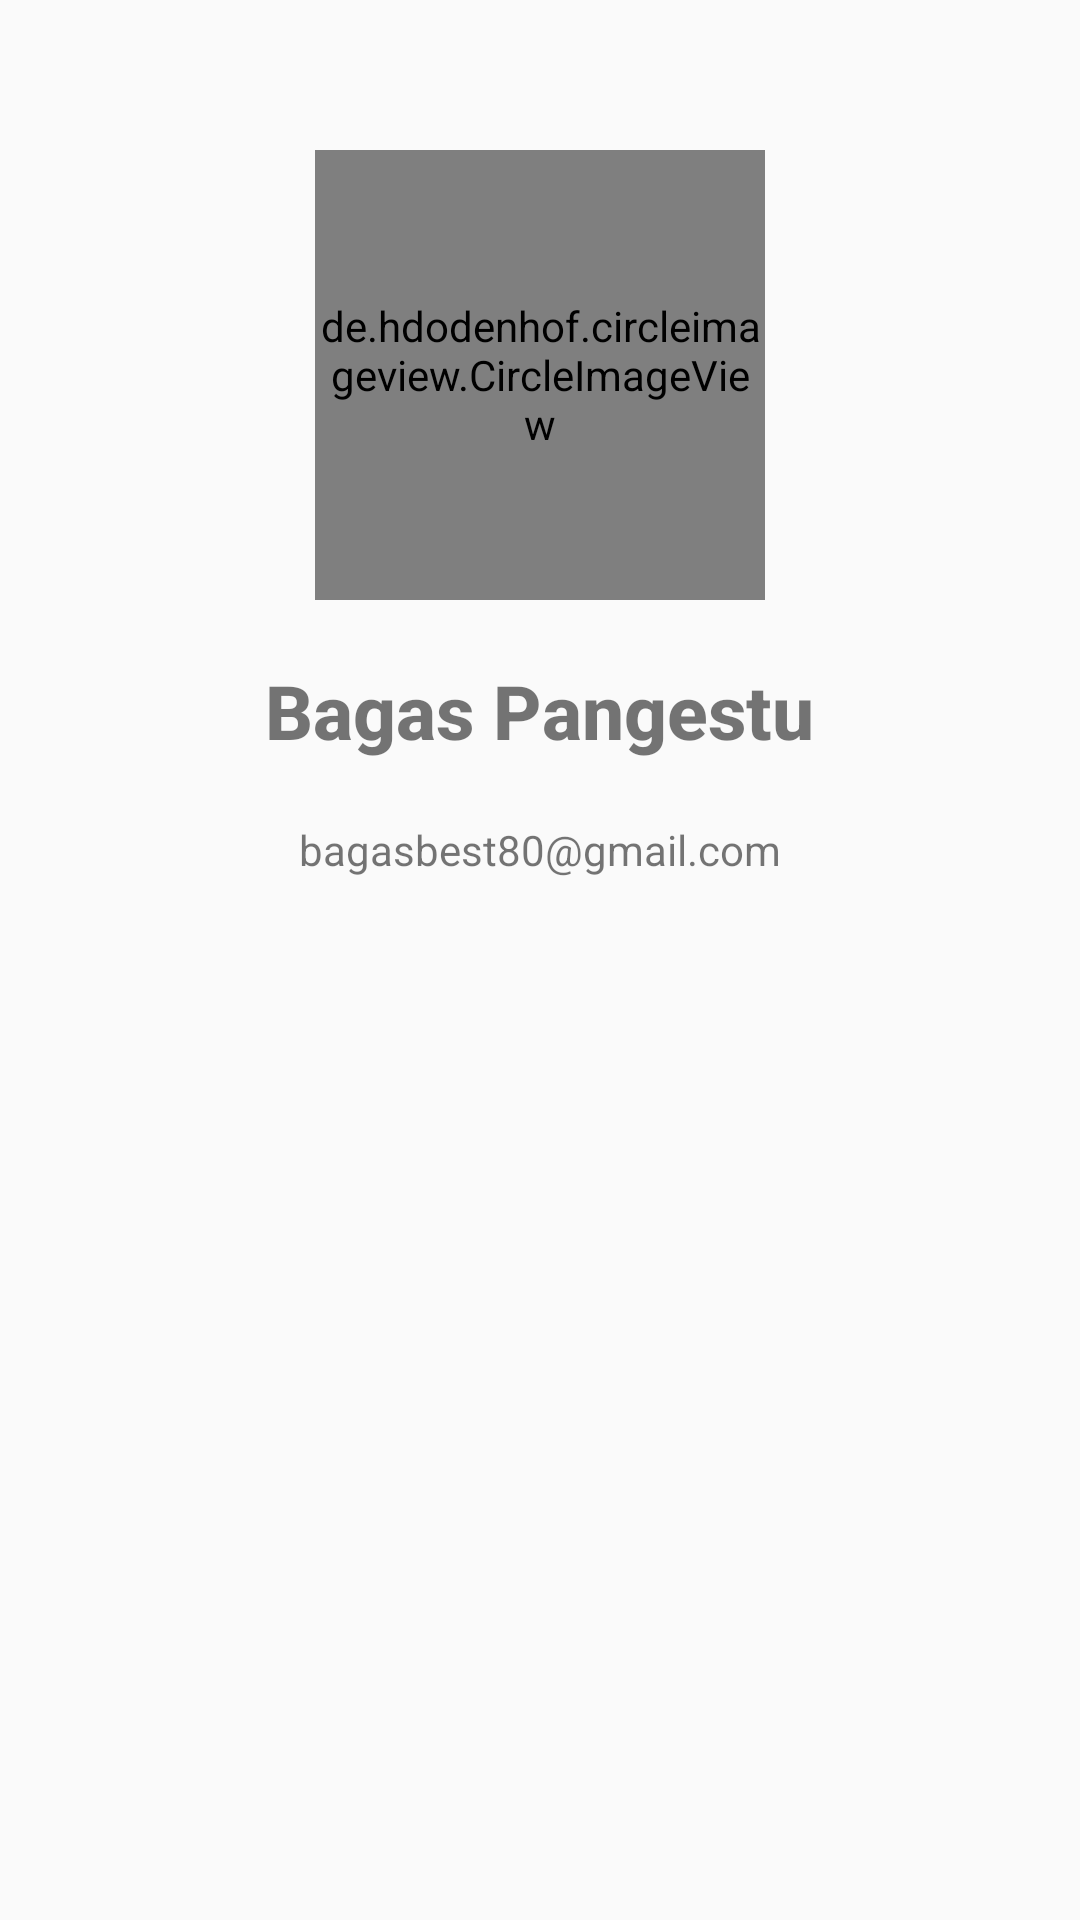

Write the Android layout XML for this screen, with the resource values it uses.
<!-- AndroidManifest.xml: application theme AppTheme -->
<!-- res/layout/activity_my_profile.xml -->
<?xml version="1.0" encoding="utf-8"?>
<LinearLayout xmlns:android="http://schemas.android.com/apk/res/android"
    xmlns:app="http://schemas.android.com/apk/res-auto"
    xmlns:tools="http://schemas.android.com/tools"
    android:layout_width="match_parent"
    android:layout_height="match_parent"
    tools:context=".myProfile"
    android:orientation="vertical">

    <de.hdodenhof.circleimageview.CircleImageView
        android:layout_width="150dp"
        android:layout_height="150dp"
        android:src="@drawable/bagas1"
        android:layout_marginTop="50dp"
        android:layout_gravity="center"

        />

    <TextView
        android:id="@+id/tv_name"
        android:layout_width="wrap_content"
        android:layout_height="wrap_content"
        android:layout_marginTop="20dp"
        android:text="@string/nama_saya"
        android:layout_gravity="center"
        android:textStyle="bold"
        android:textSize="25sp"
        android:fontFamily="sans-serif-medium"
        />

    <TextView
        android:layout_width="wrap_content"
        android:layout_height="wrap_content"
        android:layout_gravity="center"
        android:layout_marginTop="20dp"
        android:text="@string/email_saya"

        />

</LinearLayout>
<!-- resources referenced by this layout -->
<resources>
  <!-- drawable bagas1: jpg bitmap (drawable, 255079 bytes) -->
  <string name="email_saya">bagasbest80@gmail.com</string>
  <string name="nama_saya">Bagas Pangestu</string>
  <style name="AppTheme" parent="Theme.AppCompat.Light.DarkActionBar">
          
          <item name="colorPrimary">@color/colorPrimary</item>
          <item name="colorPrimaryDark">@color/colorPrimaryDark</item>
          <item name="colorAccent">@color/colorAccent</item>
      </style>
  <color name="colorPrimary">#6200EE</color>
  <color name="colorPrimaryDark">#3700B3</color>
  <color name="colorAccent">#FF00C8</color>
</resources>
